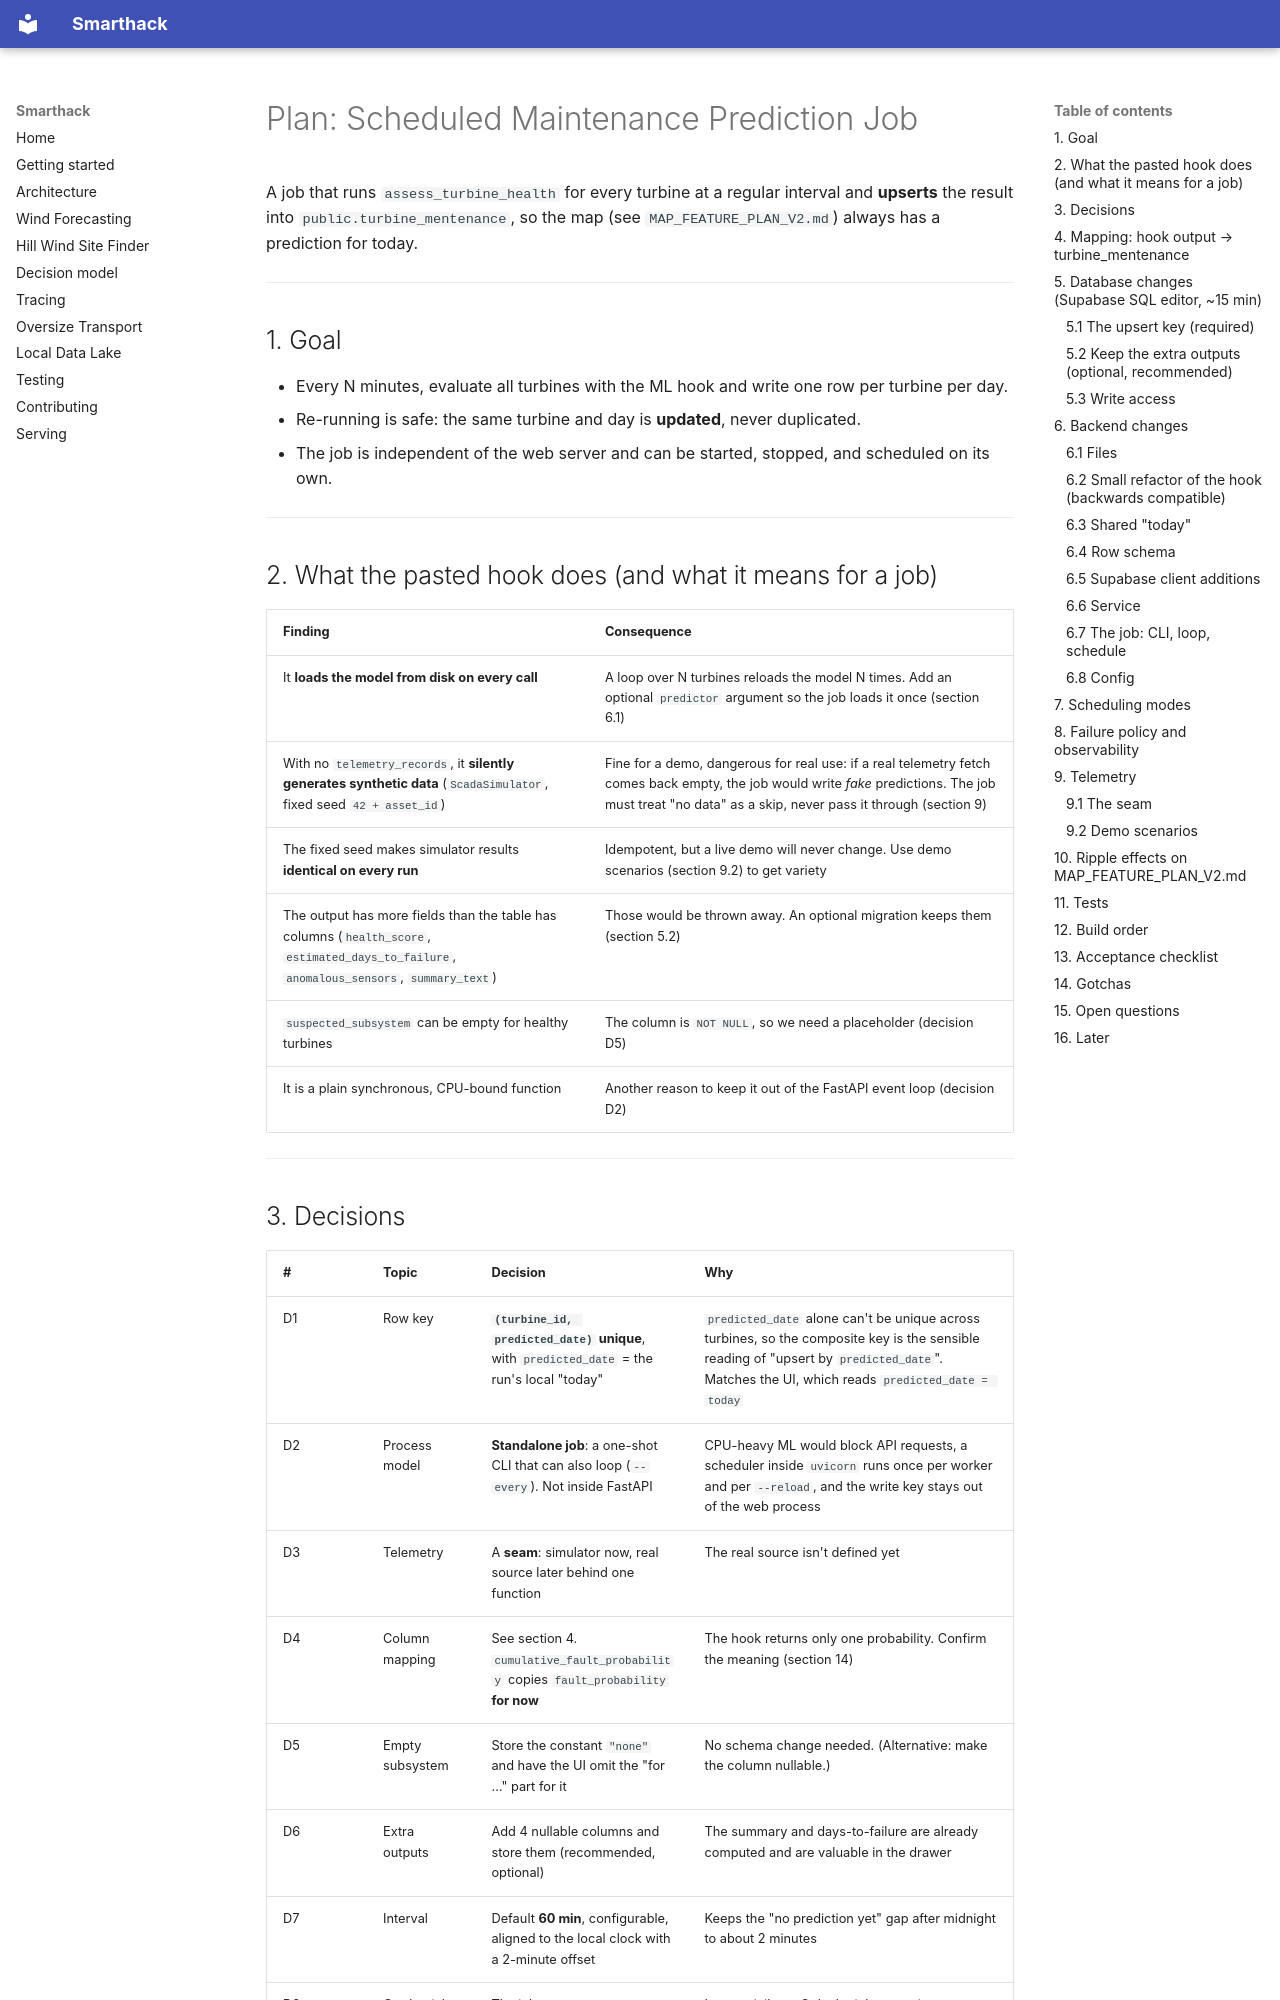

repository: Glosperx/Smarthack · page: MAINTENANCE_JOB_PLAN/index.html · generator: mkdocs

# Plan: Scheduled Maintenance Prediction Job

A job that runs `assess_turbine_health` for every turbine at a regular interval and **upserts** the result into `public.turbine_mentenance`, so the map (see `MAP_FEATURE_PLAN_V2.md`) always has a prediction for today.

---

## 1. Goal

- Every N minutes, evaluate all turbines with the ML hook and write one row per turbine per day.
- Re-running is safe: the same turbine and day is **updated**, never duplicated.
- The job is independent of the web server and can be started, stopped, and scheduled on its own.

---

## 2. What the pasted hook does (and what it means for a job)

| Finding | Consequence |
|---|---|
| It **loads the model from disk on every call** | A loop over N turbines reloads the model N times. Add an optional `predictor` argument so the job loads it once (section 6.1) |
| With no `telemetry_records`, it **silently generates synthetic data** (`ScadaSimulator`, fixed seed `42 + asset_id`) | Fine for a demo, dangerous for real use: if a real telemetry fetch comes back empty, the job would write *fake* predictions. The job must treat "no data" as a skip, never pass it through (section 9) |
| The fixed seed makes simulator results **identical on every run** | Idempotent, but a live demo will never change. Use demo scenarios (section 9.2) to get variety |
| The output has more fields than the table has columns (`health_score`, `estimated_days_to_failure`, `anomalous_sensors`, `summary_text`) | Those would be thrown away. An optional migration keeps them (section 5.2) |
| `suspected_subsystem` can be empty for healthy turbines | The column is `NOT NULL`, so we need a placeholder (decision D5) |
| It is a plain synchronous, CPU-bound function | Another reason to keep it out of the FastAPI event loop (decision D2) |

---
